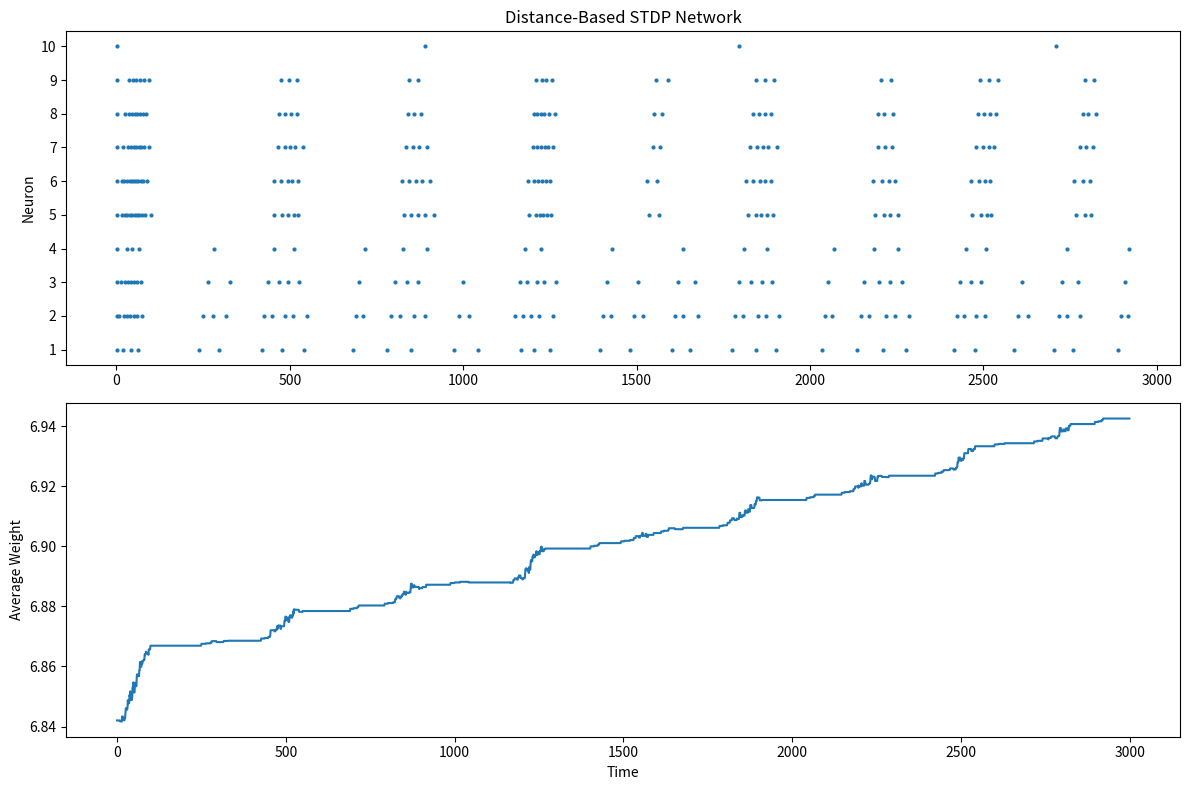
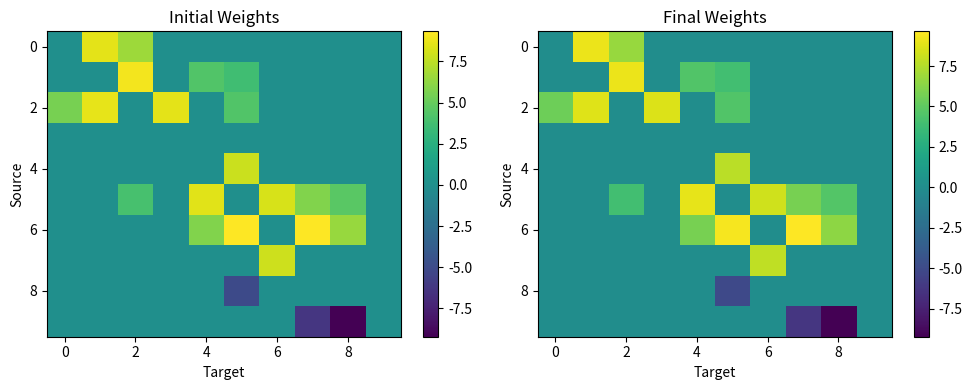
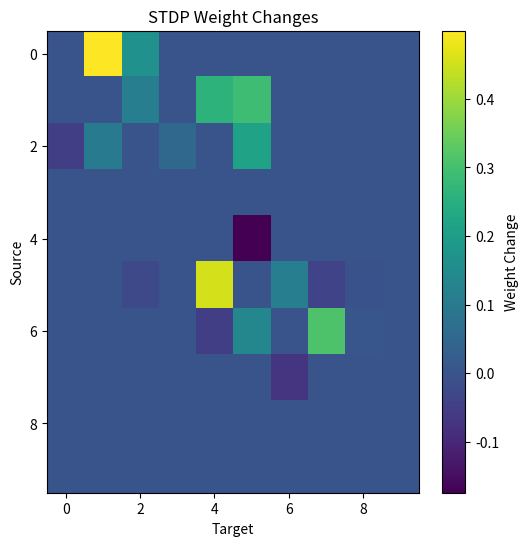

Recreate these plots in Python, in order.
# fixed network quiescence by increasing background noise
# changed to distance-based connectivity with stronger nearby connections
# added homeostatic plasticity to boost silent neurons
# neurons use exponential functions for STDP updates instead of linear decay, 
# they show that effects in the brain fade gradually. 

import numpy as np
import matplotlib.pyplot as plt

# PARAMETERS

N = 10

time_steps = 3000
dt = 0.5

decay = 0.97

# STDP

A_plus = 0.025 # initial weight increase value 
A_minus = 0.02 # initial weight decrease value

tau_plus = 20 # window of firing for which neurons can strengthen mutual connections
tau_minus = 20 # window of firing for which neurons can weaken mutual connections

max_weight = 10
min_weight = 0.3

# PARAMETERS

a = np.random.normal(0.02, 0.002, N)
b = np.random.normal(0.20, 0.01, N)

c = np.full(N, -65.0)
d = np.full(N, 8.0)

v = c.copy()
u = b * v

# DISTANCE-BASED CONNECTIVITY

W = np.zeros((N, N))

for i in range(N):
    for j in range(N): # checks all pairs of neurons

        if i == j:
            continue # neurons cannot connect to itself
        distance = abs(i - j)

        # probability decreases with distance
        p_connect = np.exp(-distance/2) # exp is e to the exponent function

        if np.random.random() < p_connect:

            # stronger nearby connections
            weight = ( 12 * np.exp(-distance / 3) + 
                      np.random.normal(0, 0.5) ) # random noise added to weight

            weight = max(weight, 0.5)

            W[i, j] = weight

# INHIBITORY NEURONS (20% OF NETWORK)

num_inhibitory = int(0.2 * N)

inhibitory_neurons = np.arange( N - num_inhibitory, N)

for neuron in inhibitory_neurons:
    W[neuron, :] = -np.abs(W[neuron, :])

# DELAYS

delays = np.ones((N, N), dtype=int)

for i in range(N):
    for j in range(N):
        if i == j:
            continue

        distance = abs(i - j)
        delays[i, j] = max( 1, distance )

# EVENT QUEUE

event_queue = [[] for _ in range(time_steps + 100)]

syn_current = np.zeros(N)

# STDP

last_spike = np.full(N, -10000) # placeholder value

# RECORDING

spike_times = []
spike_neurons = []

spike_counts = np.zeros(N)

avg_weight_trace = []

stdp_updates = 0

initial_W = W.copy()

# SIMULATION

for t in range(time_steps):

    syn_current *= decay

    I = syn_current.copy()

    # sensory input

    I[0] += 9 + np.random.normal(0, 1)
    I[1] += 9 + np.random.normal(0, 1)

    # cortical noise

    I += np.random.normal(0, 1.0, N)

    #homeostatic plasticity

    for i in range (N):
        silent_time = t - last_spike[i]

        if silent_time > 200:
            I[i] += 0.005 * (silent_time - 200)

    # delayed arrivals

    for target, current in event_queue[t]:
        syn_current[target] += current

    spikes = []

    # neuron update

    for i in range(N):

        dv = ( 0.04 * v[i]**2 + 5 * v[i] + 140 - u[i] + I[i] )
        du = a[i] * (b[i] * v[i] - u[i])

        v[i] += dt * dv
        u[i] += dt * du

        if v[i] >= 30:

            spikes.append(i)

            spike_times.append(t)
            spike_neurons.append(i)

            spike_counts[i] += 1

            v[i] = c[i]
            u[i] += d[i]

    # STDP

    for neuron in spikes:

        # strengthen causal inputs

        for source in range(N):

            if W[source, neuron] <= 0:
                continue

            dt_spike = t - last_spike[source]

            if 0 < dt_spike < 50:

                dW = ( A_plus * np.exp(-dt_spike / tau_plus) )

                W[source, neuron] += dW

                W[source, neuron] = min(
                    W[source, neuron],
                    max_weight
                )

                stdp_updates += 1

        # weaken anti-causal outputs

        for target in range(N):

            if W[neuron, target] <= 0:
                continue

            dt_spike = t - last_spike[target]

            if 0 < dt_spike < 50:

                dW = ( A_minus * np.exp(-dt_spike / tau_minus) )

                W[neuron, target] -= dW

                W[neuron, target] = max(
                    W[neuron, target], min_weight
                )

                stdp_updates += 1

        last_spike[neuron] = t

    # propagate spikes

    for source in spikes:

        for target in range(N):

            if W[source, target] == 0:
                continue

            arrival = t + delays[source, target]

            if arrival < len(event_queue):

                event_queue[arrival].append( ( target, W[source, target] ) )

    avg_weight_trace.append( np.mean(np.abs(W[W != 0])) )

# PLOTS - AI made

plt.figure(figsize=(12, 8))

plt.subplot(2, 1, 1)

plt.subplot(2,1,1)

plt.scatter(
    spike_times,
    np.array(spike_neurons) + 1,
    s=4
)

plt.yticks(range(1, N+1))

plt.ylabel("Neuron")
plt.title("Distance-Based STDP Network")

plt.subplot(2, 1, 2)

plt.plot(avg_weight_trace)

plt.ylabel("Average Weight")
plt.xlabel("Time")

plt.tight_layout()
plt.show()

plt.figure(figsize=(10,4))

plt.subplot(1,2,1)

plt.imshow(
    initial_W,
    aspect='auto'
)

plt.colorbar()

plt.title("Initial Weights")

plt.xlabel("Target")
plt.ylabel("Source")

plt.subplot(1,2,2)

plt.imshow(
    W,
    aspect='auto'
)

plt.colorbar()

plt.title("Final Weights")

plt.xlabel("Target")
plt.ylabel("Source")

plt.tight_layout()
plt.show()

plt.figure(figsize=(6,6))

plt.imshow(
    W - initial_W,
    aspect='auto'
)

plt.colorbar(
    label='Weight Change'
)

plt.title("STDP Weight Changes")

plt.xlabel("Target")
plt.ylabel("Source")

plt.show()

# DIAGNOSTICS

print("\nSpike Counts")

for i in range(N):
    print(f"Neuron {i}: {int(spike_counts[i])}")

print("\nSTDP Updates:", stdp_updates)

print(
    "\nLargest Weight Change:",
    np.max(np.abs(W - initial_W))
)
